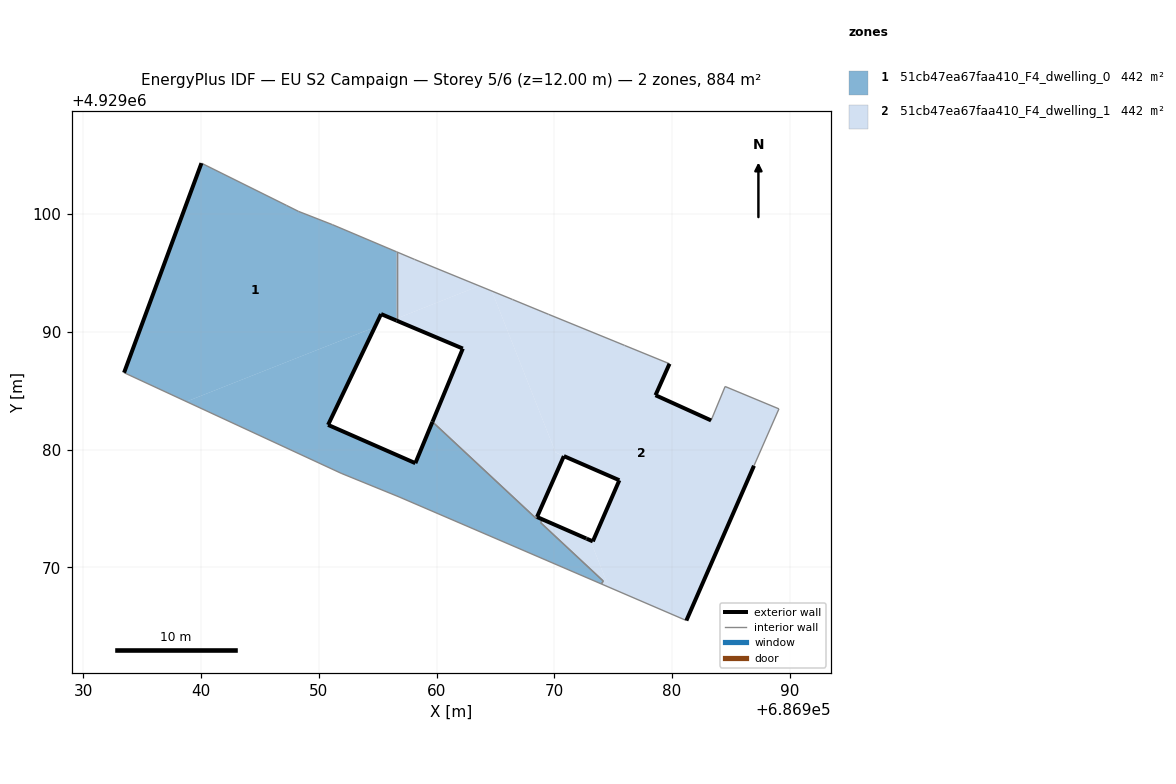
=== STOREY PLAN SPEC (per zone: floor XY polygon, exterior-wall plan segments, windows/doors) ===
zone 1: 51cb47ea67faa410_F4_dwelling_0  (442.0 m²)
  floor: (686954.76, 4929090.39) (686955.29, 4929091.51) (686956.40, 4929091.04) (686956.61, 4929091.12) (686956.61, 4929096.79) (686951.16, 4929099.10) (686948.27, 4929100.23) (686947.27, 4929100.73) (686940.04, 4929104.32) (686933.47, 4929086.53) (686938.76, 4929084.08)
  floor: (686973.99, 4929068.59) (686974.15, 4929068.84) (686968.83, 4929073.80) (686969.01, 4929074.06) (686972.63, 4929072.48) (686968.53, 4929074.28) (686968.47, 4929074.14) (686959.65, 4929082.36) (686958.20, 4929078.85) (686950.79, 4929082.10) (686954.76, 4929090.39) (686938.76, 4929084.08) (686951.90, 4929077.99) (686956.83, 4929075.98)
  floor: (686956.61, 4929090.95) (686956.61, 4929091.12) (686956.40, 4929091.04)
  exterior wall: (686933.47, 4929086.53) – (686940.04, 4929104.32)  [19.0 m]
  exterior wall: (686956.61, 4929090.95) – (686955.29, 4929091.51)  [1.4 m]
  exterior wall: (686955.29, 4929091.51) – (686950.79, 4929082.10)  [10.4 m]
  exterior wall: (686950.79, 4929082.10) – (686958.20, 4929078.85)  [8.1 m]
  exterior wall: (686958.20, 4929078.85) – (686959.65, 4929082.36)  [3.8 m]
  exterior wall: (686968.53, 4929074.28) – (686972.70, 4929072.46)  [4.6 m]
  exterior wall: (686972.70, 4929072.46) – (686972.75, 4929072.43)  [0.1 m]
  interior walls: 14
zone 2: 51cb47ea67faa410_F4_dwelling_1  (442.0 m²)
  floor: (686968.47, 4929074.14) (686970.81, 4929079.45) (686970.11, 4929079.75) (686964.69, 4929093.46) (686963.63, 4929093.90) (686956.61, 4929091.12) (686956.61, 4929090.95) (686962.23, 4929088.58) (686959.65, 4929082.36)
  floor: (686974.62, 4929068.32) (686973.05, 4929072.30) (686969.01, 4929074.06) (686968.83, 4929073.80) (686974.15, 4929068.84) (686973.99, 4929068.59)
  floor: (686981.21, 4929065.49) (686986.95, 4929078.63) (686989.07, 4929083.46) (686984.50, 4929085.36) (686983.31, 4929082.48) (686978.59, 4929084.62) (686979.78, 4929087.29) (686975.96, 4929088.85) (686975.06, 4929089.22) (686969.50, 4929091.49) (686966.44, 4929092.75) (686964.69, 4929093.46) (686970.10, 4929079.76) (686975.52, 4929077.40) (686973.27, 4929072.21) (686973.05, 4929072.30) (686974.62, 4929068.32)
  floor: (686963.63, 4929093.90) (686958.13, 4929096.15) (686956.61, 4929096.79) (686956.61, 4929091.12)
  exterior wall: (686959.65, 4929082.36) – (686962.23, 4929088.58)  [6.7 m]
  exterior wall: (686962.23, 4929088.58) – (686956.61, 4929090.95)  [6.1 m]
  exterior wall: (686979.78, 4929087.29) – (686978.59, 4929084.62)  [2.9 m]
  exterior wall: (686978.59, 4929084.62) – (686983.31, 4929082.48)  [5.2 m]
  exterior wall: (686986.95, 4929078.63) – (686981.21, 4929065.49)  [14.3 m]
  exterior wall: (686972.75, 4929072.43) – (686973.27, 4929072.21)  [0.6 m]
  exterior wall: (686973.27, 4929072.21) – (686975.52, 4929077.40)  [5.7 m]
  exterior wall: (686975.52, 4929077.40) – (686970.81, 4929079.45)  [5.1 m]
  exterior wall: (686970.81, 4929079.45) – (686968.53, 4929074.28)  [5.6 m]
  interior walls: 17

=== DERIVED (storey summary) ===
Building: EU S2 Campaign
Storey: 5 of 6  (floor level z = 12.00 m)
Storey gross floor area: 884.0 m²
Zones on this storey: 2
  - 51cb47ea67faa410_F4_dwelling_0: floor 442.0 m²; exterior wall 47.3 m (142.0 m²); WWR 0.0%
  - 51cb47ea67faa410_F4_dwelling_1: floor 442.0 m²; exterior wall 52.3 m (156.8 m²); WWR 0.0%
Zone adjacency (shared interzone walls):
  - 51cb47ea67faa410_F4_dwelling_0 ↔ 51cb47ea67faa410_F4_dwelling_1